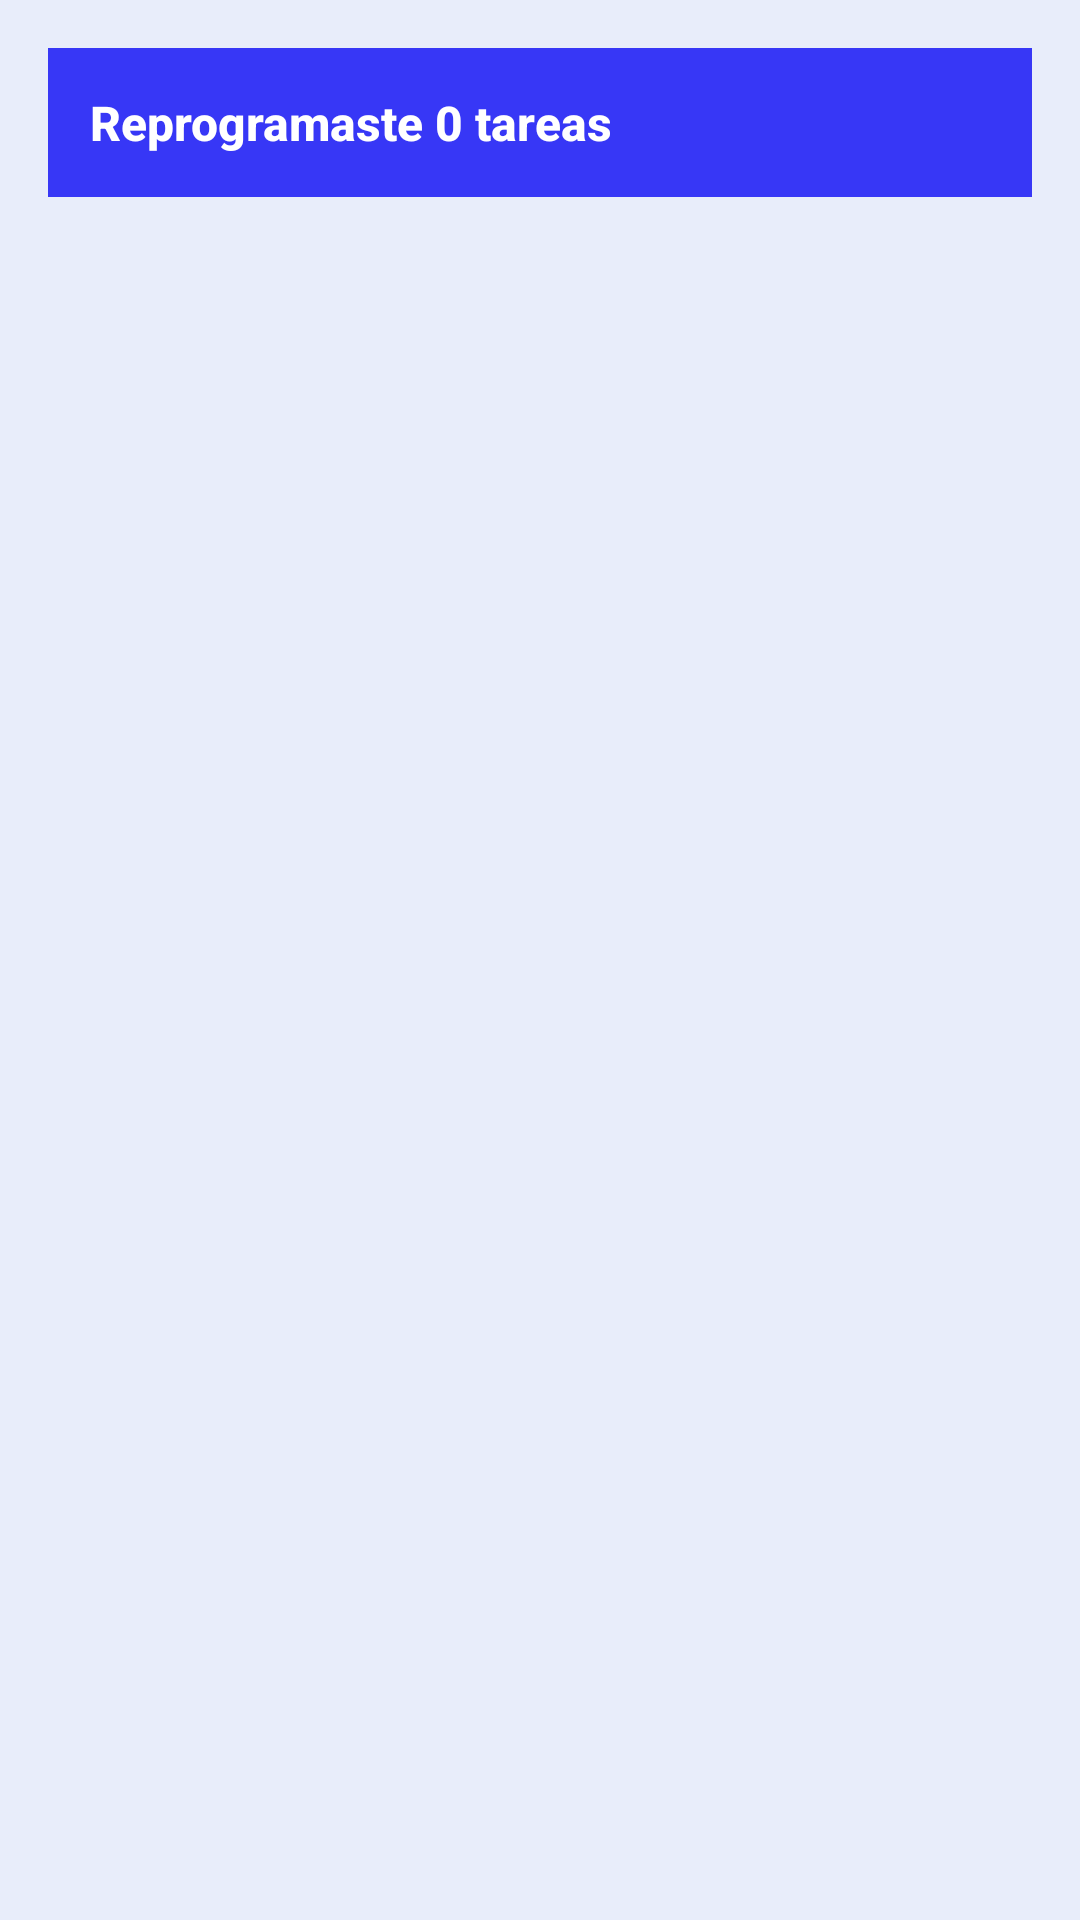

Here is an Android app screen rendered from its layout file. Give the layout XML and the strings, colors and styles it references.
<!-- AndroidManifest.xml: application theme Theme.BebApp -->
<!-- res/layout/fragment_historial.xml -->
<?xml version="1.0" encoding="utf-8"?>
<LinearLayout xmlns:android="http://schemas.android.com/apk/res/android"
    android:layout_width="match_parent"
    android:layout_height="match_parent"
    android:orientation="vertical"
    android:padding="16dp">

    <TextView
        android:id="@+id/txtBannerReprogramadas"
        android:layout_width="match_parent"
        android:layout_height="wrap_content"
        android:background="@color/beb_azul"
        android:padding="14dp"
        android:text="Reprogramaste 0 tareas"
        android:textColor="@color/beb_blanco"
        android:textSize="16sp"
        android:textStyle="bold" />

    <ScrollView
        android:layout_width="match_parent"
        android:layout_height="0dp"
        android:layout_marginTop="12dp"
        android:layout_weight="1"
        android:fillViewport="true">

        <LinearLayout
            android:id="@+id/listaHistorial"
            android:layout_width="match_parent"
            android:layout_height="wrap_content"
            android:orientation="vertical" />
    </ScrollView>
</LinearLayout>
<!-- resources referenced by this layout -->
<resources>
  <color name="beb_azul">#3737F6</color>
  <color name="beb_blanco">#FFFFFF</color>
  <style name="Theme.BebApp" parent="Theme.MaterialComponents.DayNight.NoActionBar">
          <item name="colorPrimary">@color/beb_verde</item>
          <item name="colorPrimaryVariant">@color/beb_verde_oscuro</item>
          <item name="colorOnPrimary">@color/beb_blanco</item>
          <item name="colorSecondary">@color/beb_azul</item>
          <item name="colorOnSecondary">@color/beb_blanco</item>
          <item name="android:fontFamily">sans-serif-medium</item>
          <item name="android:navigationBarColor">@color/beb_fondo_nav</item>
          <item name="android:statusBarColor">@color/beb_fondo_appbar</item>
          <item name="android:windowLightStatusBar">true</item>
          <item name="android:windowBackground">@color/beb_fondo</item>
  
          
          <item name="materialCardViewStyle">@style/BebApp.CardView</item>
  
          
          <item name="textInputStyle">@style/BebApp.TextInputLayout</item>
      </style>
  <color name="beb_verde">#5DD62C</color>
  <color name="beb_verde_oscuro">#23650E</color>
  <color name="beb_fondo_nav">#F0F3FA</color>
  <color name="beb_fondo_appbar">#D8DFF0</color>
  <color name="beb_fondo">#E8EDFA</color>
  <style name="BebApp.CardView" parent="Widget.MaterialComponents.CardView">
          <item name="cardCornerRadius">12dp</item>
          <item name="cardElevation">2dp</item>
          <item name="cardBackgroundColor">@color/beb_blanco</item>
          <item name="strokeColor">@color/beb_borde</item>
          <item name="strokeWidth">0dp</item>
      </style>
  <style name="BebApp.TextInputLayout" parent="Widget.MaterialComponents.TextInputLayout.OutlinedBox">
          <item name="boxStrokeColor">@color/beb_verde</item>
          <item name="hintTextColor">@color/beb_verde</item>
          <item name="boxCornerRadiusTopStart">10dp</item>
          <item name="boxCornerRadiusTopEnd">10dp</item>
          <item name="boxCornerRadiusBottomStart">10dp</item>
          <item name="boxCornerRadiusBottomEnd">10dp</item>
      </style>
  <color name="beb_borde">#D7DDEC</color>
</resources>
